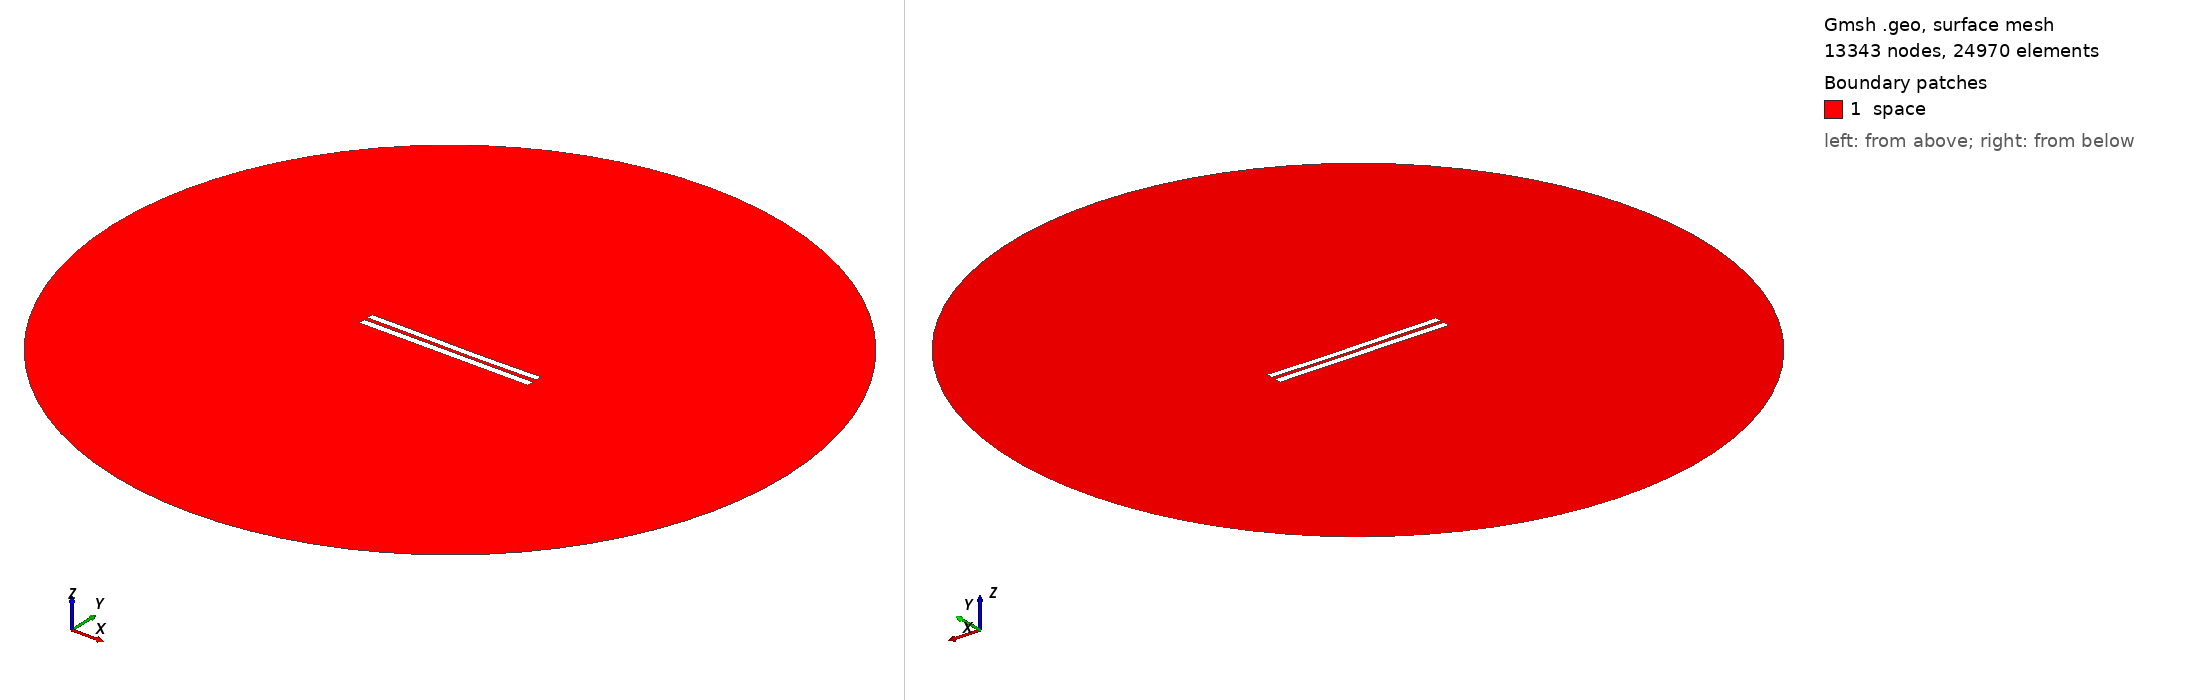

Gmsh geometry script, surface-meshed: 13343 nodes, 24970 surface elements. Boundary patches (legend numbers): 1 space. Left view from above one corner, right view from below the opposite corner. Legend entries are the model's physical surfaces. The drawing asked Gmsh for element sizes between 1% and 20% of the model's largest extent; the script's own settings can give other sizes.

=== 5143.geo (drawn) ===
//---------------------------------------
// Geometry kernel
//---------------------------------------

SetFactory("OpenCASCADE");



//---------------------------------------
// Parameters of the geometry
//---------------------------------------

// Overetch of the upper plate
overetch = 0.125;

// Distance between the plates
distance = 2.25;

// Discretization over the x axis (for the deformation)
nx = 50; 

// Length of the plate
L = 100 - overetch; 

// Number of modes
n = 4; 

// 1st mode coefficient
coeff(1) = -0.075;
beta(1) = 0.596864 * 3.1415926535 / L;

// 2nd mode coefficient
coeff(2) = -0.15;
beta(2) = 1.49418 * 3.1415926535 / L;

// 3rd mode coefficient
coeff(3) = 0.07499999999999998;
beta(3) = 2.50025 * 3.1415926535 / L;

// 4th mode coefficient
coeff(4) = 0.0;
beta(4) = 3.49999 * 3.1415926535 / L;



//---------------------------------------
// Upper plate (deformed rectangle)
//---------------------------------------

// Coordiantes of the upper plate
xmin = -50;
xmax = 50 - overetch;

// Height of the upper plate
yheight = 4 - 2 * overetch;

// Indexes of the points
UpperID[] = {};
LowerID[] = {};
LeftID[] = {};
RightID[] = {};

// Point index
p = 1;

// Horizontal edges
For i In {1:nx}
    x = xmin + (i-1)*(xmax - xmin)/(nx-1);

    y_bottom = distance / 2 + overetch;
    For j In {1:n}
        C = (Cosh(beta(j)*L) + Cos(beta(j)*L)) / (Sinh(beta(j)*L) + Sin(beta(j)*L));
        y_bottom  = y_bottom + coeff(j) * (Cosh(beta(j)*(x+50)) - Cos(beta(j)*(x+50)) - C * (Sinh(beta(j)*(x+50)) - Sin(beta(j)*(x+50))));
    EndFor

    y_top = y_bottom + yheight;

    Point(p) = {x, y_top, 0, 1.0};
    UpperID[i] = p;
    p = p + 1;

    Point(p) = {x, y_bottom, 0, 1.0};
    LowerID[i] = p;
    p = p + 1;
EndFor

// Create point lists
UpperPts[] = {}; LowerPts[] = {};
For i In {1:nx}
  UpperPts[] += {UpperID[i]};
  LowerPts[] += {LowerID[i]};
EndFor

// Build splines
Spline(1) = {UpperPts[]};
Spline(2) = {LowerPts[]};
Line(3) = {LowerPts[nx-1], UpperPts[nx-1]};
Line(4) = {LowerPts[0], UpperPts[0]};

// Build the plane surface
Curve Loop(1) = {2, 3, -1, -4};
Plane Surface(1) = {1};



//---------------------------------------
// Lower plate (rectangle)
//---------------------------------------

// Vertices
Point(1001) = {-50, -1, 0, 1.0};
Point(1002) = { 50, -1, 0, 1.0};
Point(1003) = { 50,  -5, 0, 1.0};
Point(1004) = {-50,  -5, 0, 1.0};

// Edges
Line(5) = {1001, 1002};
Line(6) = {1002, 1003};
Line(7) = {1003, 1004};
Line(8) = {1004, 1001};

// Plane surface
Line Loop(2) = {5, 6, 7, 8};
Plane Surface(2) = {2}; 



//---------------------------------------
// Outer (fictious) boundary
//---------------------------------------

// Points
Point(1005) = {0, 0, 0};       // Center
Point(1006) = {200, 0, 0};     // Start point
Point(1007) = {0, 200, 0};     // 90 degrees
Point(1008) = {-200, 0, 0};    // 180 degrees
Point(1009) = {0, -200, 0};    // 270 degrees

// Circle arcs (each needs start, center, end)
Circle(9) = {1006, 1005, 1007};
Circle(10) = {1007, 1005, 1008};
Circle(11) = {1008, 1005, 1009};
Circle(12) = {1009, 1005, 1006};

// Plane surface for the entire domain
Curve Loop(3) = {9, 10, 11, 12};
Surface(3) = {3};

// Subtract the plates from the whole domain to obtain the actual domain where we want to solve the equations
BooleanDifference{ Surface{3}; Delete; }{ Surface{1}; Surface{2}; Delete; }




//---------------------------------------
// Transfinite Lines/Curves
//---------------------------------------

// Set the number of points on the boundaries
r = 7;

// Plates
Transfinite Curve {1, 2} = 50*r Using Progression 1;
Transfinite Curve {3, 4} = 2*r Using Progression 1;
Transfinite Line {5, 7} = 50*r Using Progression 1;
Transfinite Line {6, 8} = 2*r Using Progression 1;

// Outer boundary
Transfinite Line {9, 10, 11, 12} = 20 Using Progression 1;



//---------------------------------------
// Physical groups
//---------------------------------------                

// Physical curves (boundaries)
Physical Line("force_segment", 10) = {2};
Physical Line("upper_plate", 11) = {1, 3, 4};
Physical Line("lower_plate", 12) = {5, 6, 7, 8};
Physical Line("boundary", 20) = {9, 10, 11, 12};

// Physical Surfaces
Physical Surface("space", 30) = {3};



//---------------------------------------
// 6. Generate the Mesh
//---------------------------------------

// 2D mesh generation
Mesh 2;
